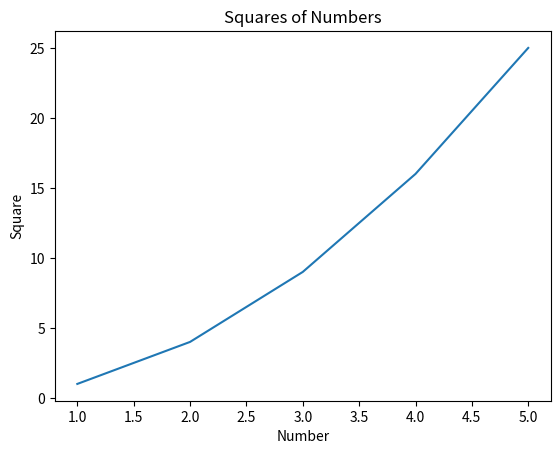
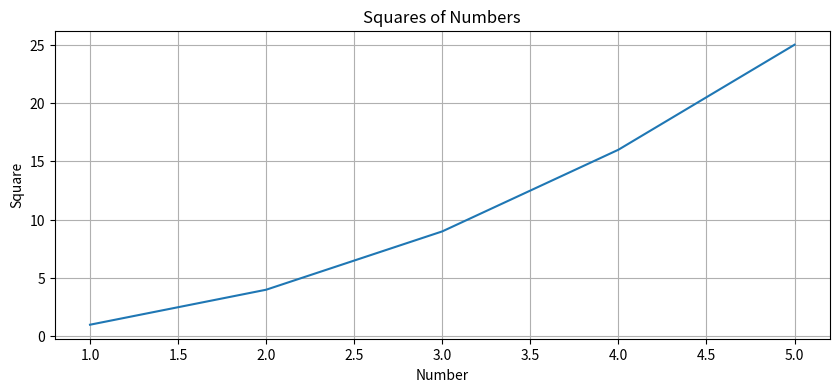
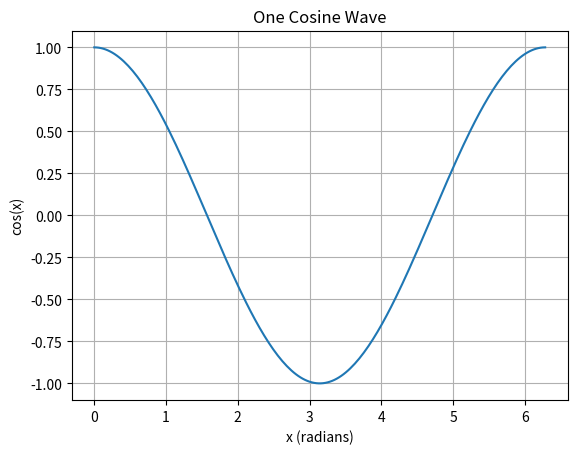
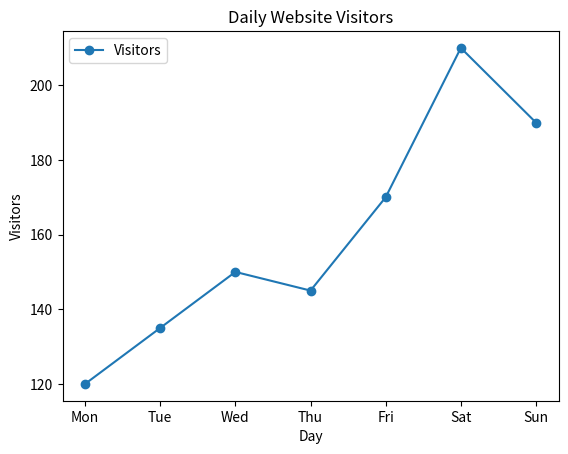
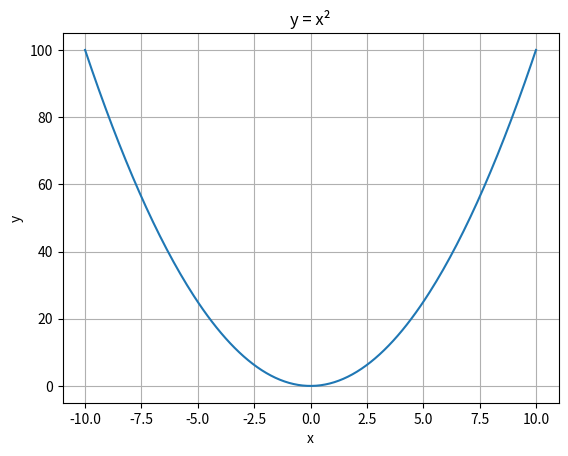

The matplotlib source for these figures, in order:
import matplotlib.pyplot as plt

x = [1, 2, 3, 4, 5]
y = [1, 4, 9, 16, 25]

plt.plot(x, y)
plt.title("Squares of Numbers")
plt.xlabel("Number")
plt.ylabel("Square")
plt.show()


import matplotlib.pyplot as plt

x = [1, 2, 3, 4, 5]
y = [1, 4, 9, 16, 25]

plt.figure(figsize=(10, 4))   # width, height in inches
plt.plot(x, y)
plt.title("Squares of Numbers")
plt.xlabel("Number")
plt.ylabel("Square")
plt.grid(True)
plt.show()


import numpy as np
import matplotlib.pyplot as plt

x = np.linspace(0, 2 * np.pi, 200)
y = np.cos(x)

plt.plot(x, y)
plt.title("One Cosine Wave")
plt.xlabel("x (radians)")
plt.ylabel("cos(x)")
plt.grid(True)
plt.show()


import pandas as pd
import matplotlib.pyplot as plt

df = pd.DataFrame({
    "Day": ["Mon", "Tue", "Wed", "Thu", "Fri", "Sat", "Sun"],
    "Visitors": [120, 135, 150, 145, 170, 210, 190],
})

df.plot(x="Day", y="Visitors", marker="o", title="Daily Website Visitors")
plt.ylabel("Visitors")
plt.savefig("visitors.png")   # save BEFORE show()
plt.show()


import numpy as np
import matplotlib.pyplot as plt

x = np.linspace(-10, 10, 200)
y = x ** 2

# Comment: matplotlib draws straight line segments between consecutive points.
# With 200 points the segments are so short that the eye sees a smooth curve;
# with only 5 points each segment is long, so the corners between them show.
plt.plot(x, y)
plt.title("y = x²")
plt.xlabel("x")
plt.ylabel("y")
plt.grid(True)
plt.show()
